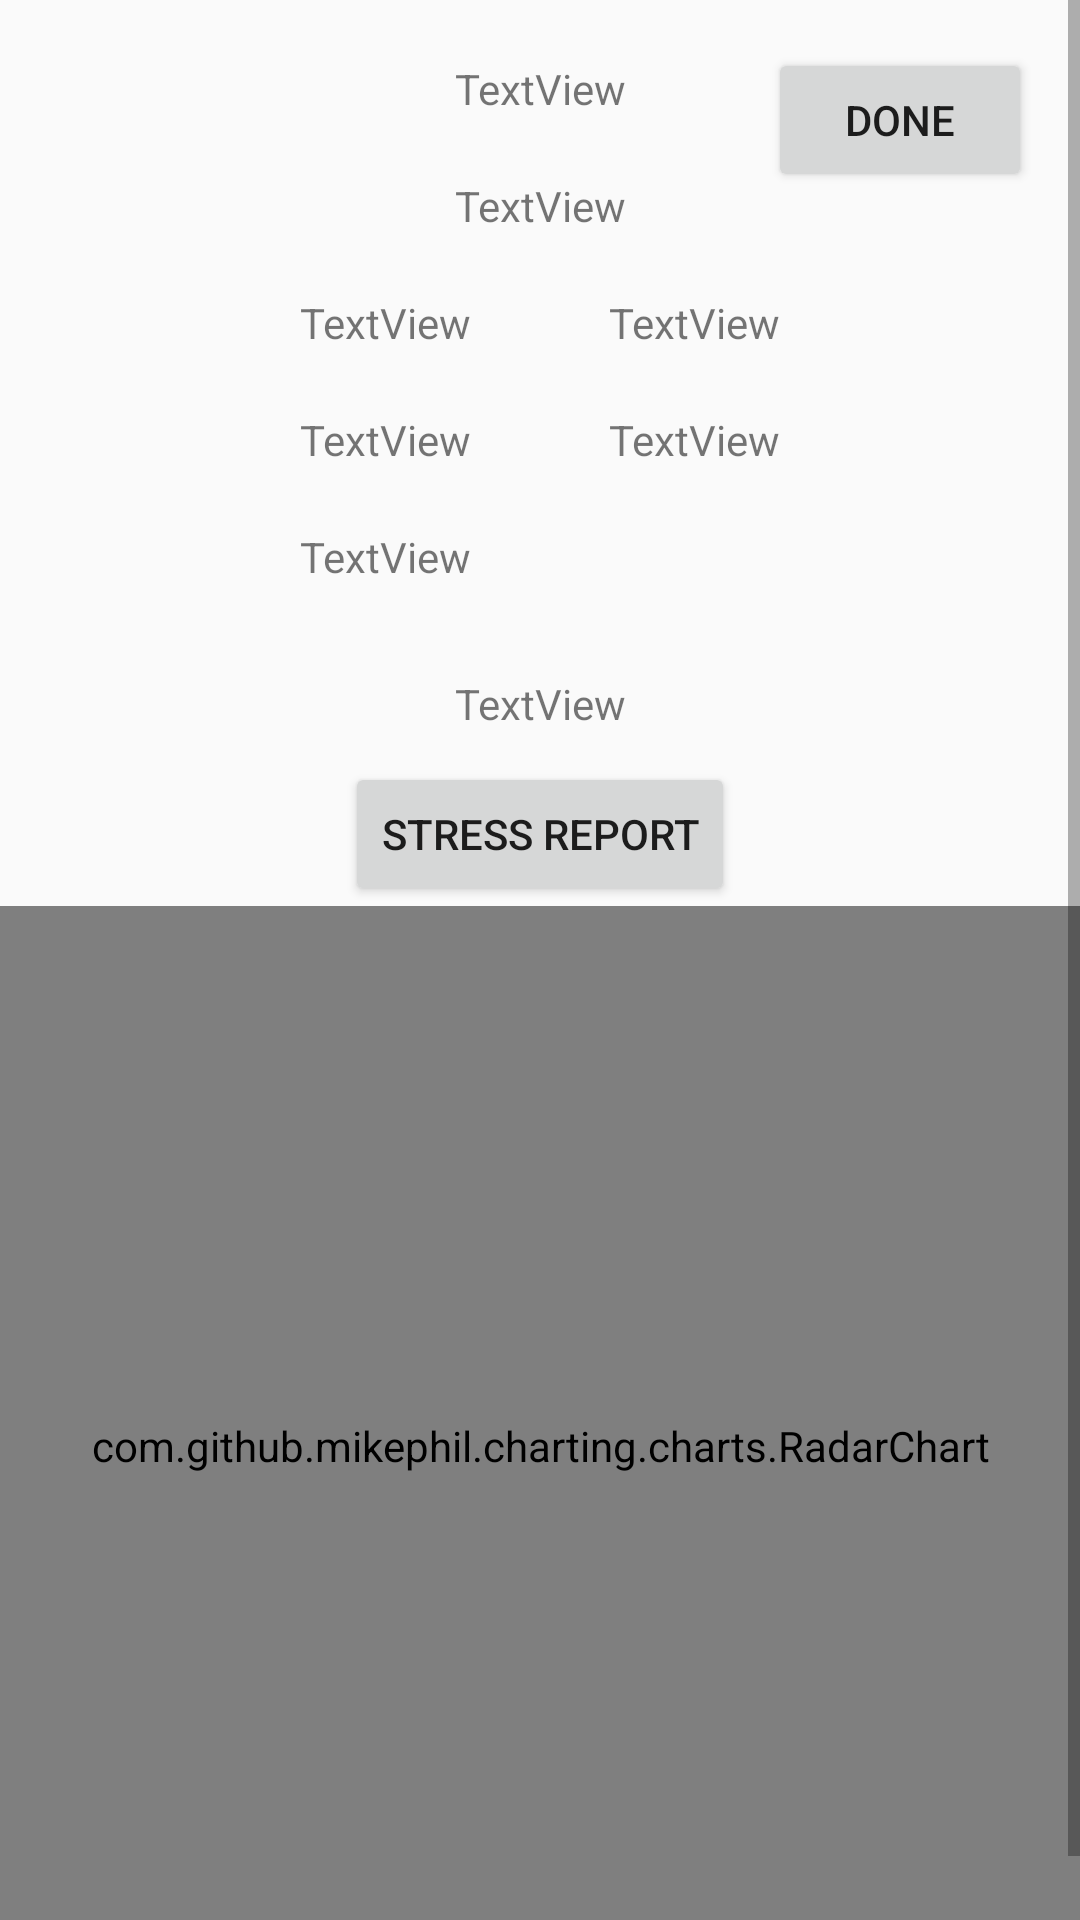

Android layout source for this screen:
<!-- AndroidManifest.xml: application theme AppTheme -->
<!-- res/layout/activity_show_diary.xml -->
<?xml version="1.0" encoding="utf-8"?>
<androidx.constraintlayout.widget.ConstraintLayout xmlns:android="http://schemas.android.com/apk/res/android"
    xmlns:app="http://schemas.android.com/apk/res-auto"
    xmlns:tools="http://schemas.android.com/tools"
    android:layout_width="match_parent"
    android:layout_height="match_parent"
    tools:context=".ShowDiaryActivity">

    <ScrollView
        android:layout_width="match_parent"
        android:layout_height="match_parent"
        app:layout_constraintBottom_toBottomOf="parent"
        app:layout_constraintEnd_toEndOf="parent"
        app:layout_constraintHorizontal_bias="0.0"
        app:layout_constraintStart_toStartOf="parent"
        app:layout_constraintTop_toTopOf="@+id/dateText"
        app:layout_constraintVertical_bias="1.0">

        <LinearLayout
            android:layout_width="match_parent"
            android:layout_height="wrap_content"
            android:orientation="vertical">

            <androidx.constraintlayout.widget.ConstraintLayout
                android:id="@+id/subconst"
                android:layout_width="match_parent"
                android:layout_height="wrap_content">

                <TextView
                    android:id="@+id/confidentText"
                    android:layout_width="wrap_content"
                    android:layout_height="wrap_content"
                    android:layout_marginStart="100dp"
                    android:layout_marginTop="20dp"
                    android:text="TextView"
                    android:textAlignment="center"
                    app:layout_constraintStart_toStartOf="parent"
                    app:layout_constraintTop_toBottomOf="@+id/textText" />

                <TextView
                    android:id="@+id/fearText"
                    android:layout_width="wrap_content"
                    android:layout_height="wrap_content"
                    android:layout_marginTop="20dp"
                    android:layout_marginEnd="100dp"
                    android:text="TextView"
                    app:layout_constraintEnd_toEndOf="parent"
                    app:layout_constraintTop_toBottomOf="@+id/textText" />

                <TextView
                    android:id="@+id/sadnessText"
                    android:layout_width="wrap_content"
                    android:layout_height="wrap_content"
                    android:layout_marginTop="20dp"
                    android:text="TextView"
                    app:layout_constraintStart_toStartOf="@+id/confidentText"
                    app:layout_constraintTop_toBottomOf="@+id/confidentText" />

                <TextView
                    android:id="@+id/dateText"
                    android:layout_width="wrap_content"
                    android:layout_height="wrap_content"
                    android:layout_marginTop="20dp"
                    android:text="TextView"
                    app:layout_constraintEnd_toEndOf="parent"
                    app:layout_constraintStart_toStartOf="parent"
                    app:layout_constraintTop_toTopOf="parent" />

                <TextView
                    android:id="@+id/textText"
                    android:layout_width="wrap_content"
                    android:layout_height="wrap_content"
                    android:layout_marginTop="20dp"
                    android:text="TextView"
                    android:textAlignment="textStart"
                    app:layout_constraintEnd_toEndOf="parent"
                    app:layout_constraintStart_toStartOf="parent"
                    app:layout_constraintTop_toBottomOf="@+id/dateText" />

                <TextView
                    android:id="@+id/dailyStress"
                    android:layout_width="wrap_content"
                    android:layout_height="wrap_content"
                    android:layout_marginTop="30dp"
                    android:text="TextView"
                    android:textAlignment="center"
                    app:layout_constraintEnd_toEndOf="parent"
                    app:layout_constraintStart_toStartOf="parent"
                    app:layout_constraintTop_toBottomOf="@+id/angerText" />

                <TextView
                    android:id="@+id/angerText"
                    android:layout_width="wrap_content"
                    android:layout_height="wrap_content"
                    android:layout_marginTop="20dp"
                    android:text="TextView"
                    app:layout_constraintStart_toStartOf="@+id/sadnessText"
                    app:layout_constraintTop_toBottomOf="@+id/sadnessText" />

                <TextView
                    android:id="@+id/joyText"
                    android:layout_width="wrap_content"
                    android:layout_height="wrap_content"
                    android:layout_marginTop="20dp"
                    android:text="TextView"
                    app:layout_constraintEnd_toEndOf="@+id/fearText"
                    app:layout_constraintTop_toBottomOf="@+id/fearText" />

                <Button
                    android:id="@+id/stress_report"
                    android:layout_width="wrap_content"
                    android:layout_height="wrap_content"
                    android:layout_marginTop="10dp"
                    android:text="@string/stress_report"
                    app:layout_constraintEnd_toEndOf="parent"
                    app:layout_constraintStart_toStartOf="parent"
                    app:layout_constraintTop_toBottomOf="@+id/dailyStress" />

                <Button
                    android:id="@+id/done"
                    android:layout_width="wrap_content"
                    android:layout_height="wrap_content"
                    android:layout_marginTop="16dp"
                    android:layout_marginEnd="16dp"
                    android:text="@string/done"
                    app:layout_constraintEnd_toEndOf="parent"
                    app:layout_constraintTop_toTopOf="parent" />
            </androidx.constraintlayout.widget.ConstraintLayout>

            <com.github.mikephil.charting.charts.RadarChart
                android:id="@+id/radar_chart"
                android:layout_width="match_parent"
                android:layout_height="360dp">

            </com.github.mikephil.charting.charts.RadarChart>

        </LinearLayout>
    </ScrollView>

</androidx.constraintlayout.widget.ConstraintLayout>
<!-- resources referenced by this layout -->
<resources>
  <string name="done">Done</string>
  <string name="stress_report">Stress Report</string>
  <style name="AppTheme" parent="Theme.AppCompat.Light.DarkActionBar">
          
          <item name="colorPrimary">@color/colorPrimary</item>
          <item name="colorPrimaryDark">@color/colorPrimaryDark</item>
          <item name="colorAccent">@color/colorAccent</item>
      </style>
  <!-- not gathered from this repository: default colours our renderer supplied (Android Studio template values) -->
  <color name="colorPrimary">#FF6200EE</color>
  <color name="colorPrimaryDark">#FF3700B3</color>
  <color name="colorAccent">#FF03DAC5</color>
</resources>
